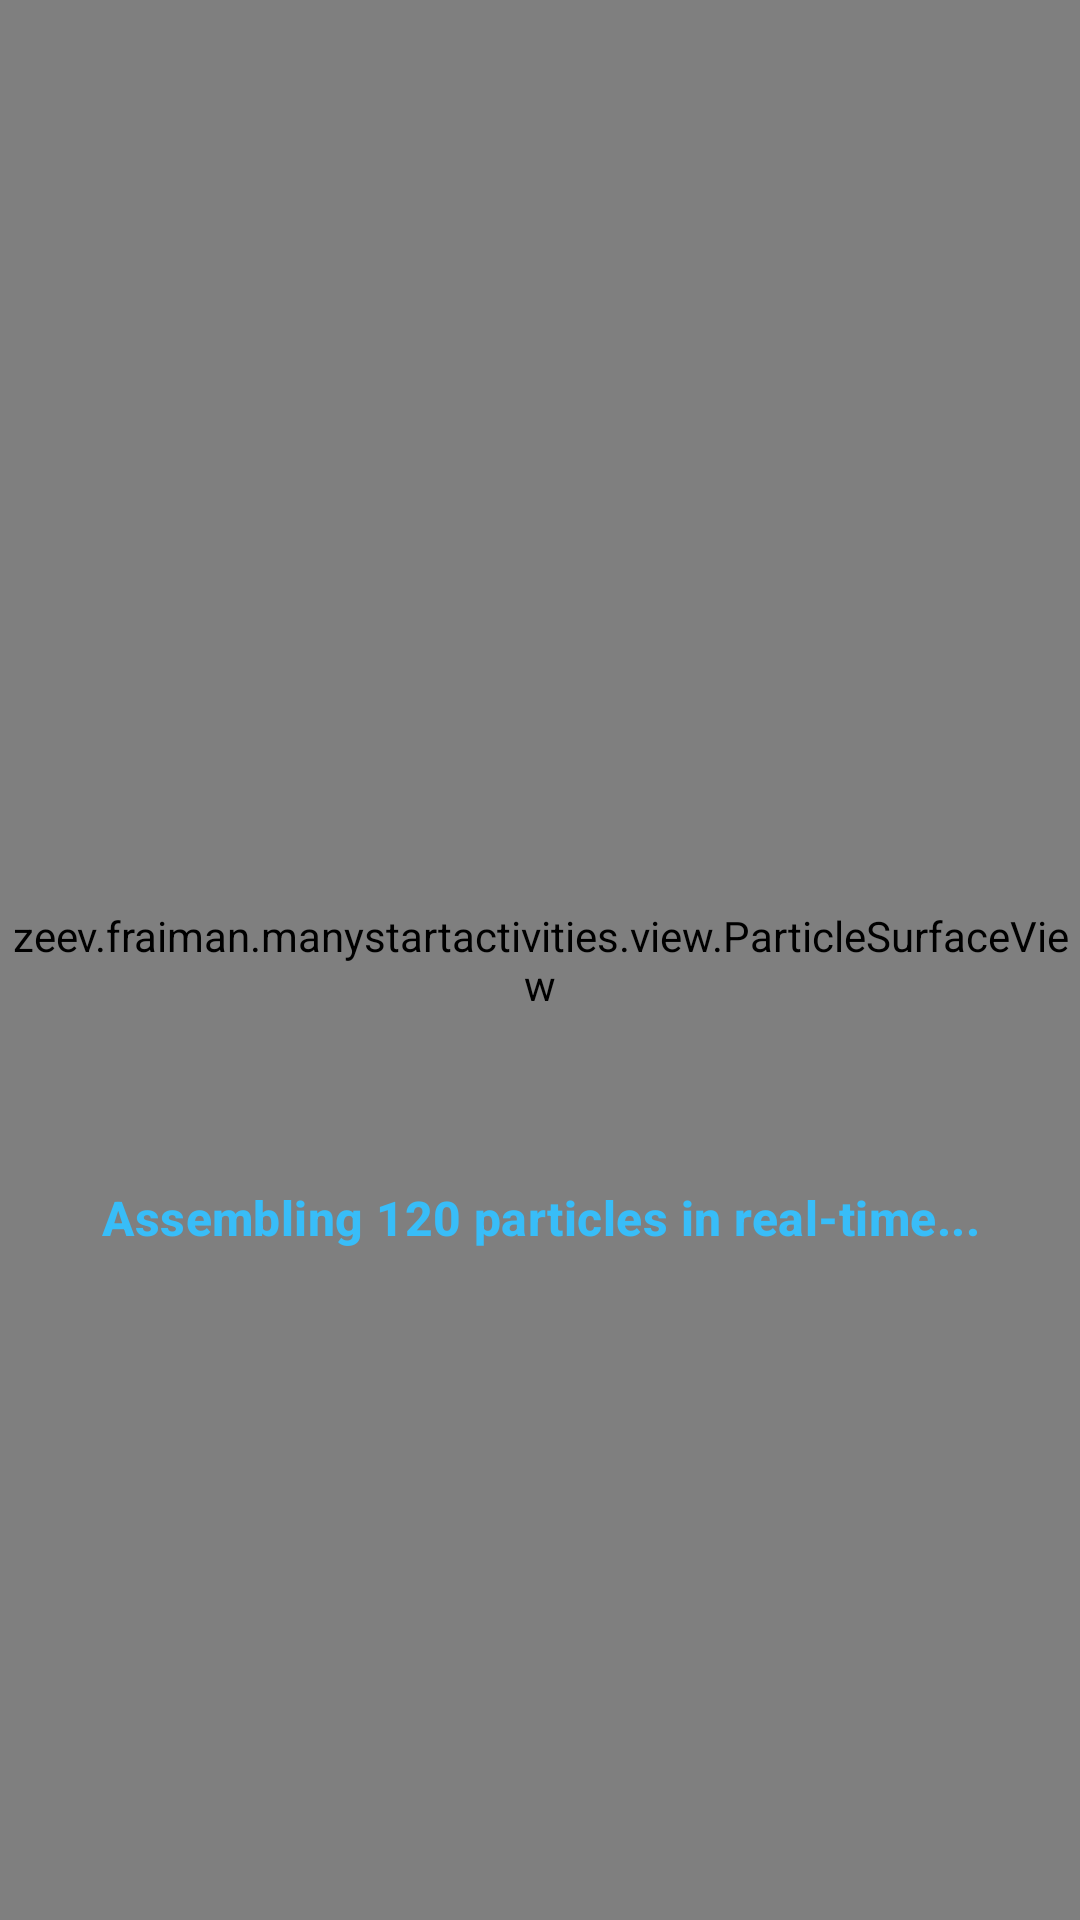

The Android layout XML behind this screen, and the referenced resources:
<!-- AndroidManifest.xml: application theme Theme.ManyStartActivities -->
<!-- res/layout/activity_splash_particle.xml -->
<?xml version="1.0" encoding="utf-8"?>
<FrameLayout xmlns:android="http://schemas.android.com/apk/res/android"
    android:id="@+id/main"
    android:layout_width="match_parent"
    android:layout_height="match_parent"
    android:background="#0F172A">

    <zeev.fraiman.manystartactivities.view.ParticleSurfaceView
        android:id="@+id/surfaceViewParticle"
        android:layout_width="match_parent"
        android:layout_height="match_parent" />

    <LinearLayout
        android:layout_width="match_parent"
        android:layout_height="match_parent"
        android:gravity="center"
        android:orientation="vertical"
        android:padding="32dp">

        <ImageView
            android:id="@+id/ivParticleLogo"
            android:layout_width="140dp"
            android:layout_height="140dp"
            android:alpha="0.0"
            android:contentDescription="@string/app_name"
            android:src="@drawable/logo" />

        <TextView
            android:id="@+id/tvParticleStatus"
            android:layout_width="wrap_content"
            android:layout_height="wrap_content"
            android:layout_marginTop="32dp"
            android:gravity="center"
            android:text="@string/v21_status"
            android:textAppearance="?attr/textAppearanceTitleMedium"
            android:textColor="#38BDF8"
            android:textStyle="bold" />

    </LinearLayout>

</FrameLayout>
<!-- resources referenced by this layout -->
<resources>
  <!-- drawable logo: png bitmap (drawable, 431948 bytes) -->
  <string name="app_name">Start Screens Showcase</string>
  <string name="v21_status">Assembling 120 particles in real-time...</string>
  <style name="Theme.ManyStartActivities" parent="Base.Theme.ManyStartActivities" />
  <style name="Base.Theme.ManyStartActivities" parent="Theme.Material3.DayNight.NoActionBar">
          
      </style>
</resources>
